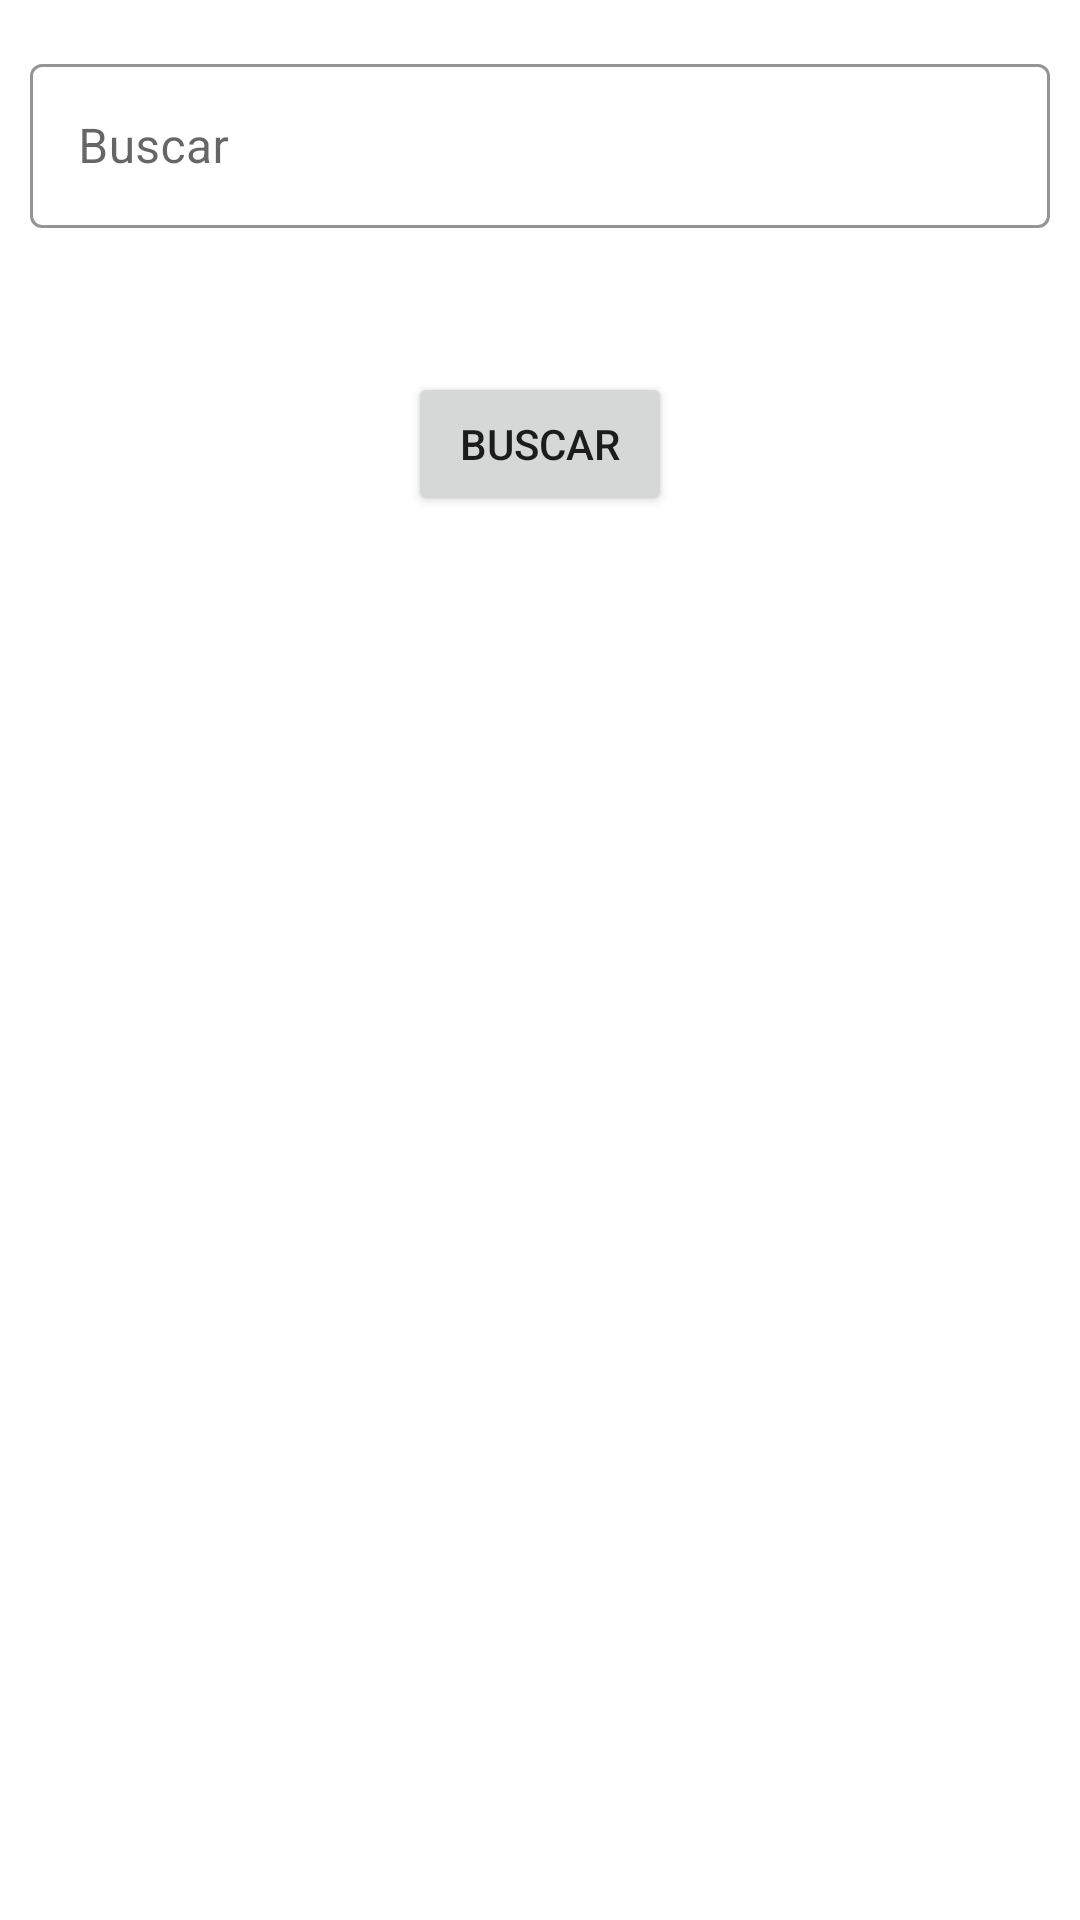

Here is an Android app screen rendered from its layout file. Give the layout XML and the strings, colors and styles it references.
<!-- AndroidManifest.xml: application theme Theme.AppPokemon -->
<!-- res/layout/activity_pokemon.xml -->
<?xml version="1.0" encoding="utf-8"?>
<androidx.constraintlayout.widget.ConstraintLayout xmlns:android="http://schemas.android.com/apk/res/android"
    xmlns:app="http://schemas.android.com/apk/res-auto"
    xmlns:tools="http://schemas.android.com/tools"
    android:layout_width="match_parent"
    android:layout_height="match_parent"
    tools:context=".ui.viewPokemon.Pokemon">


    <Button
        android:id="@+id/btnsearch"
        android:layout_width="wrap_content"
        android:layout_height="wrap_content"
        android:text="@string/btn_search"
        app:layout_constraintBottom_toTopOf="@+id/guideline19"
        app:layout_constraintEnd_toEndOf="parent"
        app:layout_constraintStart_toStartOf="parent"
        app:layout_constraintTop_toTopOf="@+id/guideline18"
        tools:ignore="MissingConstraints" />

    <com.google.android.material.textfield.TextInputLayout
        android:id="@+id/textInputLayout"
        style="@style/Widget.MaterialComponents.TextInputLayout.OutlinedBox"
        android:layout_width="340dp"
        android:layout_height="60dp"
        app:boxBackgroundMode="outline"
        app:boxStrokeColor="#FF9800"
        app:hintTextColor="#FF9800"
        app:layout_constraintBottom_toTopOf="@+id/guideline18"
        app:layout_constraintEnd_toEndOf="parent"
        app:layout_constraintStart_toStartOf="parent"
        app:layout_constraintTop_toTopOf="parent"
        tools:ignore="MissingConstraints">

        <EditText
            android:id="@+id/txtSearch"
            android:layout_width="match_parent"
            android:layout_height="wrap_content"
            android:autofillHints="no"
            android:hint="@string/txt_search"
            android:inputType="textPersonName"
            tools:layout_editor_absoluteX="25dp"
            tools:layout_editor_absoluteY="75dp" />
    </com.google.android.material.textfield.TextInputLayout>

    <androidx.constraintlayout.widget.Guideline
        android:id="@+id/guideline17"
        android:layout_width="wrap_content"
        android:layout_height="wrap_content"
        android:orientation="horizontal"
        app:layout_constraintGuide_begin="365dp" />

    <androidx.constraintlayout.widget.Guideline
        android:id="@+id/guideline18"
        android:layout_width="wrap_content"
        android:layout_height="wrap_content"
        android:orientation="horizontal"
        app:layout_constraintGuide_begin="92dp" />

    <androidx.constraintlayout.widget.Guideline
        android:id="@+id/guideline19"
        android:layout_width="wrap_content"
        android:layout_height="wrap_content"
        android:orientation="horizontal"
        app:layout_constraintGuide_begin="204dp" />


</androidx.constraintlayout.widget.ConstraintLayout>
<!-- resources referenced by this layout -->
<resources>
  <string name="btn_search">Buscar</string>
  <string name="txt_search">Buscar</string>
  <style name="Theme.AppPokemon" parent="Theme.MaterialComponents.DayNight.DarkActionBar">
          
          <item name="colorPrimary">@color/purple_500</item>
          <item name="colorPrimaryVariant">@color/purple_700</item>
          <item name="colorOnPrimary">@color/white</item>
          
          <item name="colorSecondary">@color/teal_200</item>
          <item name="colorSecondaryVariant">@color/teal_700</item>
          <item name="colorOnSecondary">@color/black</item>
          
          <item name="android:statusBarColor" tools:targetApi="l">?attr/colorPrimaryVariant</item>
          
      </style>
  <color name="purple_500">#FFC107</color>
  <color name="purple_700">#FF000000</color>
  <color name="white">#FF000000</color>
  <color name="teal_200">#FF03DAC5</color>
  <color name="teal_700">#FF018786</color>
  <color name="black">#FF000000</color>
</resources>
